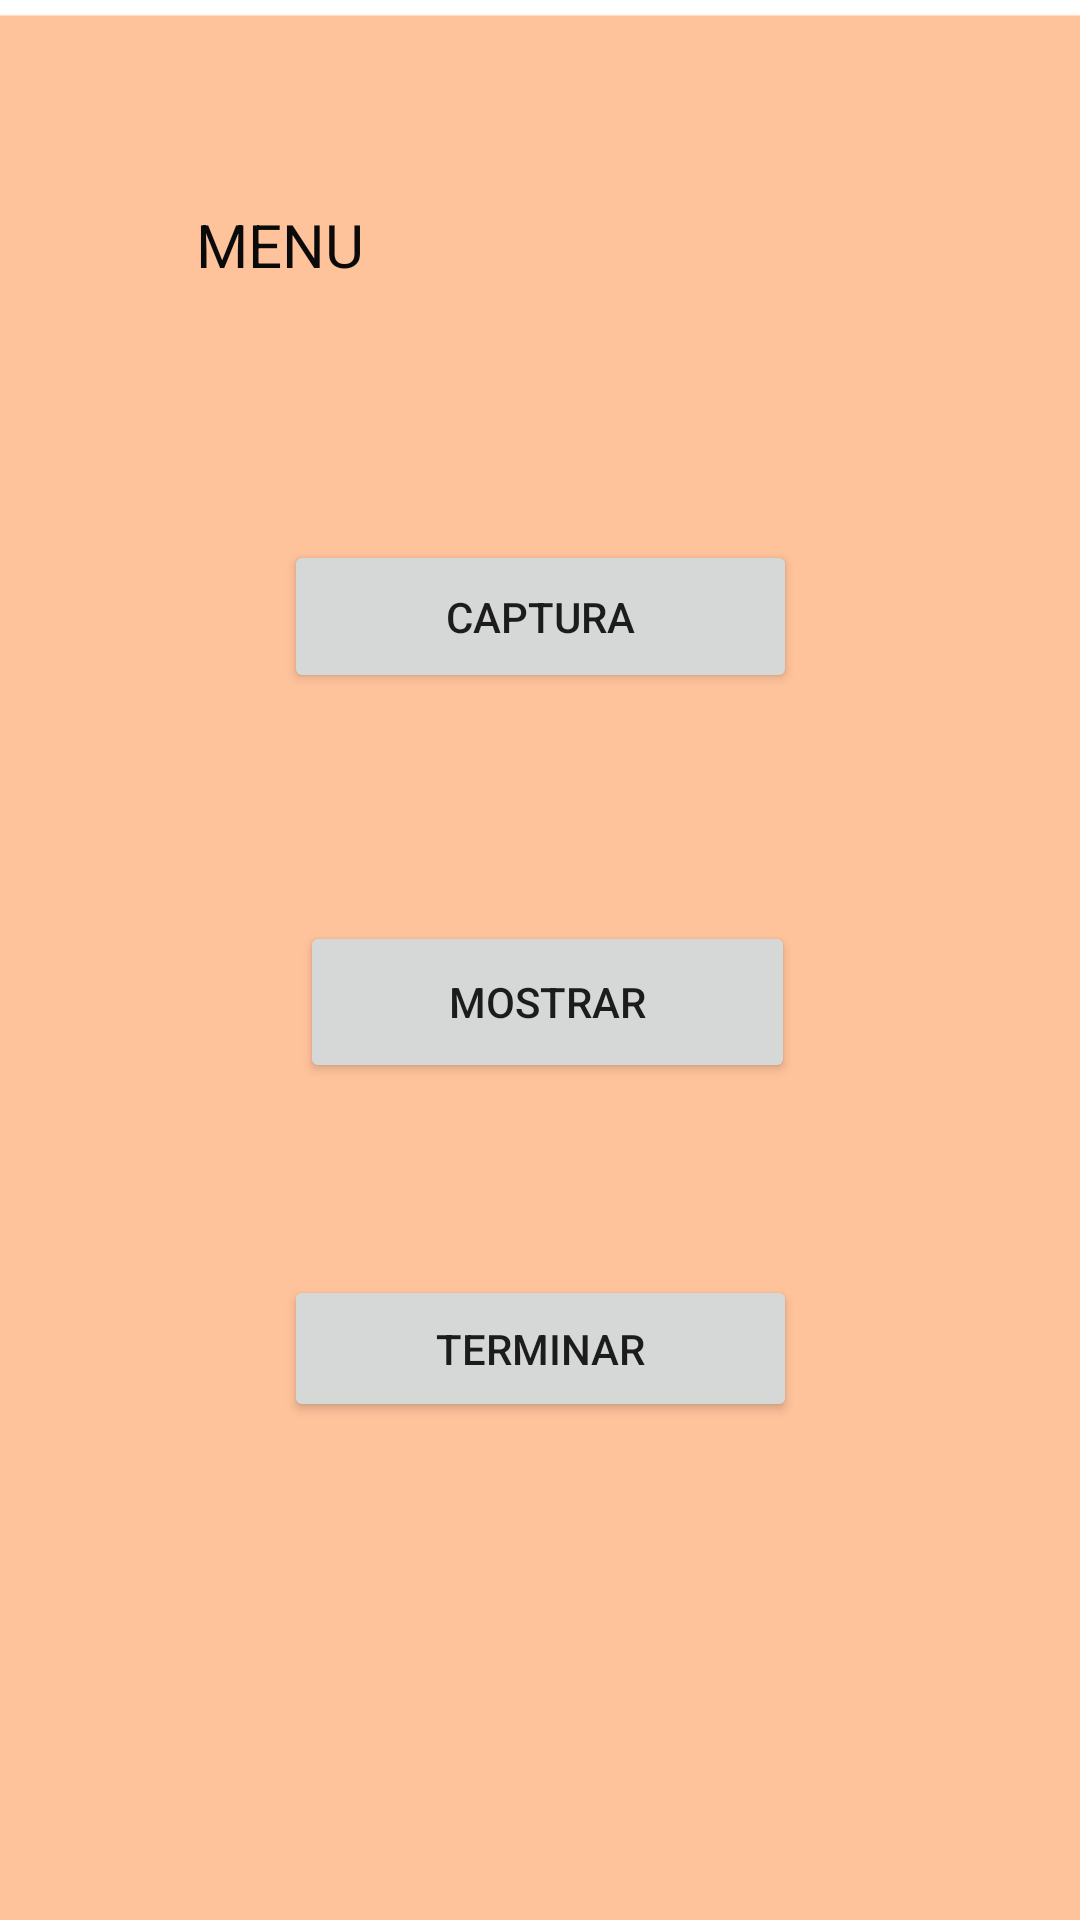

Layout XML and referenced resources for this Android screen:
<!-- AndroidManifest.xml: application theme Theme.G7S21_TSDMH_PROYECTO_FABIAN -->
<!-- res/layout/activity_menu.xml -->
<?xml version="1.0" encoding="utf-8"?>
<androidx.constraintlayout.widget.ConstraintLayout xmlns:android="http://schemas.android.com/apk/res/android"
    xmlns:app="http://schemas.android.com/apk/res-auto"
    xmlns:tools="http://schemas.android.com/tools"
    android:id="@+id/main"
    android:layout_width="match_parent"
    android:layout_height="match_parent"
    tools:context=".MenuActivity">

    <ImageView
        android:id="@+id/imageView5"
        android:layout_width="415dp"
        android:layout_height="746dp"
        app:layout_constraintEnd_toEndOf="parent"
        app:layout_constraintStart_toStartOf="parent"
        app:layout_constraintTop_toTopOf="parent"
        app:srcCompat="@drawable/definitvo" />

    <TextView
        android:id="@+id/textView3"
        android:layout_width="254dp"
        android:layout_height="44dp"
        android:layout_marginTop="68dp"
        android:text="@string/menu"
        android:textColor="#0B0A0A"
        android:textSize="20sp"
        app:layout_constraintEnd_toEndOf="parent"
        app:layout_constraintHorizontal_bias="0.617"
        app:layout_constraintStart_toStartOf="parent"
        app:layout_constraintTop_toTopOf="parent" />

    <Button
        android:id="@+id/btnmostrar"
        android:layout_width="165dp"
        android:layout_height="54dp"
        android:layout_marginTop="76dp"
        android:text="@string/mostrar"
        app:layout_constraintEnd_toEndOf="parent"
        app:layout_constraintHorizontal_bias="0.512"
        app:layout_constraintStart_toStartOf="parent"
        app:layout_constraintTop_toBottomOf="@+id/btncaptura" />

    <Button
        android:id="@+id/btncaptura"
        android:layout_width="171dp"
        android:layout_height="51dp"
        android:layout_marginTop="68dp"
        android:text="@string/captura"
        app:layout_constraintEnd_toEndOf="parent"
        app:layout_constraintStart_toStartOf="parent"
        app:layout_constraintTop_toBottomOf="@+id/textView3" />

    <Button
        android:id="@+id/btnterminar"
        android:layout_width="171dp"
        android:layout_height="49dp"
        android:layout_marginTop="64dp"
        android:text="@string/terminar"
        app:layout_constraintEnd_toEndOf="parent"
        app:layout_constraintStart_toStartOf="parent"
        app:layout_constraintTop_toBottomOf="@+id/btnmostrar" />
</androidx.constraintlayout.widget.ConstraintLayout>
<!-- resources referenced by this layout -->
<resources>
  <!-- drawable definitvo (drawable) -->
  <vector xmlns:android="http://schemas.android.com/apk/res/android"
      android:width="360dp"
      android:height="640dp"
      android:viewportWidth="360"
      android:viewportHeight="640">
    <path
        android:pathData="M0,0.85h360.48v642.56h-360.48z"
        android:strokeWidth="0.997131"
        android:fillColor="#ffb380"
        android:fillAlpha="0.789809"/>
  </vector>
  <string name="captura">Captura</string>
  <string name="menu">MENU</string>
  <string name="mostrar">Mostrar</string>
  <string name="terminar">Terminar</string>
  <style name="Theme.G7S21_TSDMH_PROYECTO_FABIAN" parent="Theme.MaterialComponents.DayNight.DarkActionBar">
          
          <item name="colorPrimary">@color/purple_500</item>
          <item name="colorPrimaryVariant">@color/purple_700</item>
          <item name="colorOnPrimary">@color/white</item>
          
          <item name="colorSecondary">@color/teal_200</item>
          <item name="colorSecondaryVariant">@color/teal_700</item>
          <item name="colorOnSecondary">@color/black</item>
          
          <item name="android:statusBarColor">?attr/colorPrimaryVariant</item>
          
      </style>
  <!-- not gathered from this repository: default colours our renderer supplied (Android Studio template values) -->
  <color name="purple_500">#FF6200EE</color>
  <color name="purple_700">#FF3700B3</color>
  <color name="teal_200">#FF03DAC5</color>
  <color name="teal_700">#FF018786</color>
  <color name="black">#FF000000</color>
  <color name="white">#FFFFFFFF</color>
</resources>
